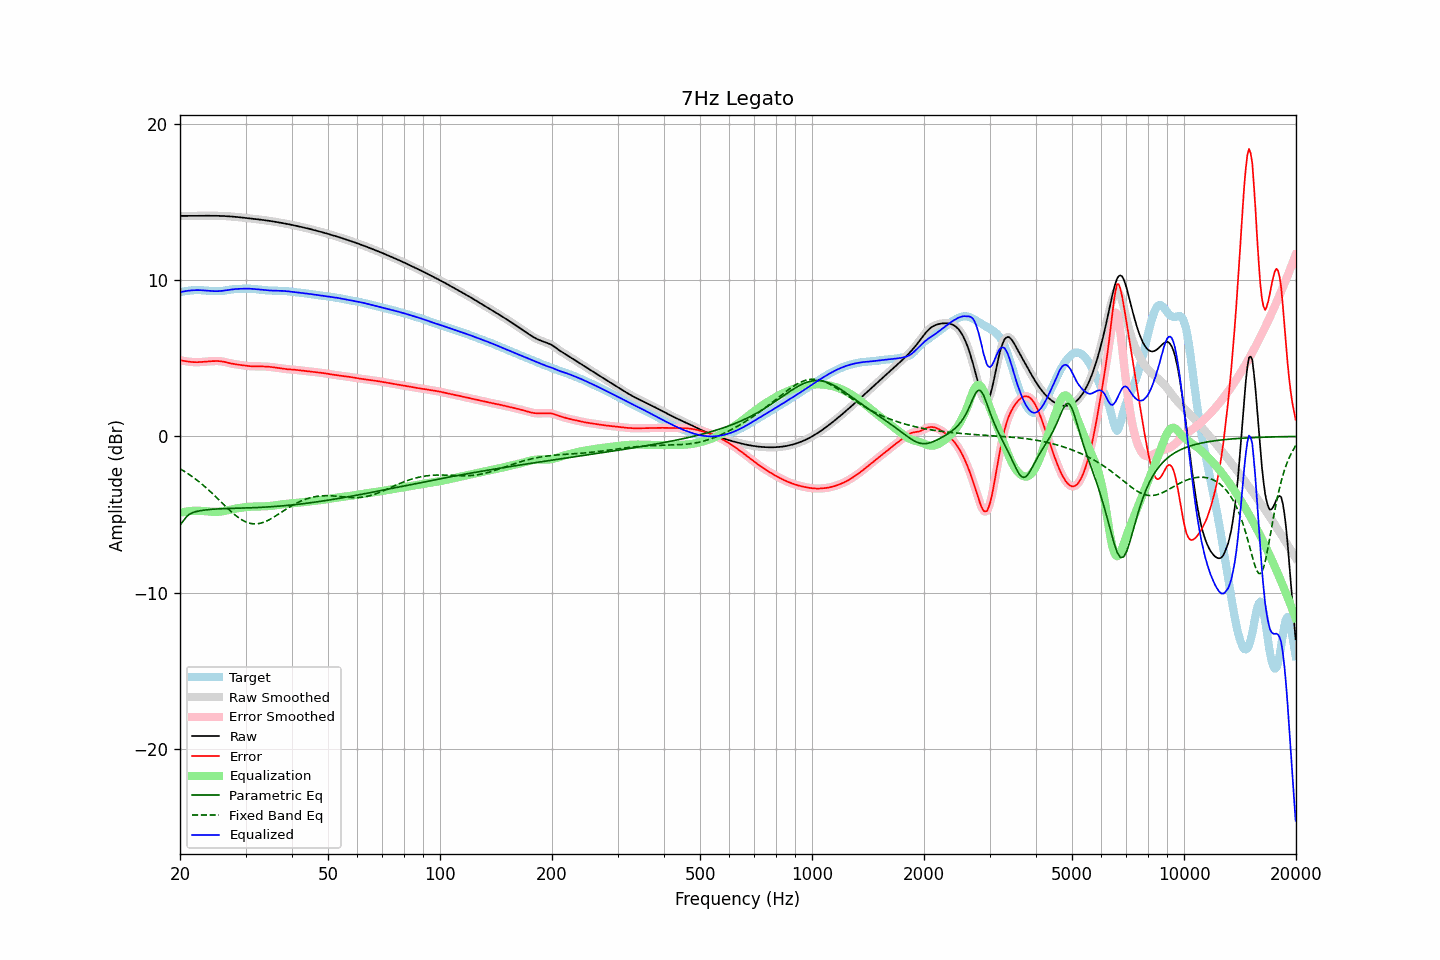

The file beside this chart, header and first rows:
frequency, raw, error, smoothed, error_smoothed, equalization, parametric_eq, fixed_band_eq, equalized_raw, equalized_smoothed, target
20.00, 14.13, 4.90, 14.13, 4.90, -4.90, -5.69, -2.07, 9.23, 9.23, 9.23
20.20, 14.13, 4.87, 14.13, 4.87, -4.87, -5.56, -2.13, 9.26, 9.26, 9.26
20.40, 14.13, 4.85, 14.13, 4.85, -4.85, -5.42, -2.19, 9.28, 9.28, 9.28
20.61, 14.13, 4.83, 14.13, 4.83, -4.83, -5.28, -2.26, 9.30, 9.30, 9.30
20.81, 14.13, 4.81, 14.13, 4.81, -4.81, -5.15, -2.32, 9.32, 9.32, 9.32
21.02, 14.13, 4.80, 14.13, 4.80, -4.80, -5.06, -2.39, 9.34, 9.34, 9.33
21.23, 14.13, 4.78, 14.13, 4.78, -4.78, -4.97, -2.46, 9.35, 9.35, 9.35
21.44, 14.13, 4.77, 14.13, 4.77, -4.77, -4.92, -2.53, 9.36, 9.36, 9.36
21.66, 14.13, 4.77, 14.13, 4.77, -4.77, -4.88, -2.60, 9.37, 9.37, 9.37
21.87, 14.13, 4.76, 14.13, 4.76, -4.76, -4.84, -2.68, 9.37, 9.37, 9.37
22.09, 14.13, 4.76, 14.13, 4.76, -4.76, -4.81, -2.75, 9.37, 9.37, 9.38
22.31, 14.14, 4.76, 14.14, 4.76, -4.76, -4.79, -2.84, 9.38, 9.38, 9.38
22.54, 14.14, 4.76, 14.14, 4.76, -4.76, -4.77, -2.92, 9.37, 9.37, 9.38
22.76, 14.14, 4.77, 14.14, 4.77, -4.77, -4.75, -3.00, 9.37, 9.37, 9.37
22.99, 14.14, 4.78, 14.14, 4.78, -4.78, -4.74, -3.09, 9.36, 9.36, 9.36
23.22, 14.14, 4.78, 14.14, 4.78, -4.78, -4.72, -3.17, 9.36, 9.36, 9.36
23.45, 14.14, 4.79, 14.14, 4.79, -4.79, -4.71, -3.26, 9.35, 9.35, 9.35
23.69, 14.14, 4.80, 14.14, 4.80, -4.80, -4.70, -3.36, 9.34, 9.34, 9.34
23.92, 14.14, 4.81, 14.14, 4.81, -4.81, -4.69, -3.45, 9.33, 9.33, 9.33
24.16, 14.14, 4.82, 14.14, 4.82, -4.82, -4.68, -3.54, 9.32, 9.32, 9.32
24.40, 14.14, 4.83, 14.14, 4.83, -4.83, -4.67, -3.64, 9.32, 9.32, 9.32
24.65, 14.14, 4.83, 14.14, 4.83, -4.83, -4.66, -3.74, 9.31, 9.31, 9.31
24.89, 14.14, 4.83, 14.14, 4.83, -4.83, -4.65, -3.84, 9.31, 9.31, 9.31
25.14, 14.14, 4.83, 14.14, 4.83, -4.83, -4.65, -3.94, 9.31, 9.31, 9.31
25.39, 14.13, 4.83, 14.13, 4.83, -4.83, -4.64, -4.04, 9.31, 9.31, 9.31
25.65, 14.13, 4.82, 14.13, 4.82, -4.82, -4.64, -4.14, 9.32, 9.32, 9.31
25.91, 14.13, 4.81, 14.13, 4.81, -4.80, -4.63, -4.24, 9.33, 9.33, 9.32
26.16, 14.12, 4.79, 14.12, 4.79, -4.79, -4.63, -4.34, 9.34, 9.34, 9.33
26.43, 14.12, 4.77, 14.12, 4.77, -4.77, -4.62, -4.44, 9.35, 9.35, 9.35
26.69, 14.11, 4.74, 14.11, 4.74, -4.74, -4.62, -4.54, 9.37, 9.37, 9.37
26.96, 14.11, 4.72, 14.11, 4.72, -4.72, -4.62, -4.64, 9.39, 9.39, 9.39
27.23, 14.10, 4.69, 14.10, 4.69, -4.70, -4.61, -4.74, 9.40, 9.40, 9.41
27.50, 14.09, 4.67, 14.09, 4.67, -4.68, -4.61, -4.83, 9.42, 9.42, 9.42
27.77, 14.08, 4.65, 14.08, 4.65, -4.65, -4.61, -4.92, 9.43, 9.43, 9.43
28.05, 14.07, 4.63, 14.07, 4.63, -4.64, -4.60, -5.01, 9.44, 9.44, 9.44
28.33, 14.07, 4.62, 14.07, 4.62, -4.62, -4.60, -5.09, 9.45, 9.45, 9.45
28.62, 14.06, 4.60, 14.06, 4.60, -4.60, -4.60, -5.17, 9.45, 9.45, 9.45
28.90, 14.04, 4.59, 14.04, 4.59, -4.59, -4.60, -5.24, 9.46, 9.46, 9.46
29.19, 14.03, 4.57, 14.03, 4.57, -4.57, -4.59, -5.31, 9.46, 9.46, 9.46
29.48, 14.02, 4.56, 14.02, 4.56, -4.56, -4.59, -5.37, 9.47, 9.47, 9.46
29.78, 14.01, 4.54, 14.01, 4.54, -4.54, -4.59, -5.43, 9.47, 9.47, 9.47
30.08, 14.00, 4.53, 14.00, 4.53, -4.53, -4.58, -5.48, 9.47, 9.47, 9.47
30.38, 13.99, 4.52, 13.99, 4.52, -4.52, -4.58, -5.52, 9.47, 9.47, 9.47
30.68, 13.98, 4.51, 13.98, 4.51, -4.51, -4.58, -5.55, 9.47, 9.47, 9.47
30.99, 13.96, 4.50, 13.96, 4.50, -4.50, -4.57, -5.58, 9.46, 9.46, 9.47
31.30, 13.95, 4.49, 13.95, 4.49, -4.50, -4.57, -5.59, 9.46, 9.46, 9.46
31.61, 13.94, 4.49, 13.94, 4.49, -4.49, -4.57, -5.60, 9.45, 9.45, 9.45
31.93, 13.93, 4.49, 13.93, 4.49, -4.49, -4.56, -5.60, 9.44, 9.44, 9.44
32.24, 13.92, 4.49, 13.92, 4.49, -4.49, -4.56, -5.60, 9.43, 9.43, 9.42
32.57, 13.90, 4.49, 13.90, 4.49, -4.49, -4.55, -5.58, 9.41, 9.41, 9.41
32.89, 13.89, 4.49, 13.89, 4.49, -4.49, -4.55, -5.56, 9.40, 9.40, 9.40
33.22, 13.88, 4.49, 13.88, 4.49, -4.49, -4.54, -5.53, 9.39, 9.39, 9.39
33.55, 13.86, 4.48, 13.86, 4.48, -4.48, -4.54, -5.50, 9.38, 9.38, 9.38
33.89, 13.85, 4.48, 13.85, 4.48, -4.48, -4.53, -5.46, 9.37, 9.37, 9.37
34.23, 13.84, 4.47, 13.84, 4.47, -4.47, -4.52, -5.41, 9.36, 9.36, 9.36
34.57, 13.82, 4.47, 13.82, 4.47, -4.46, -4.52, -5.36, 9.36, 9.36, 9.35
34.92, 13.81, 4.46, 13.81, 4.46, -4.46, -4.51, -5.31, 9.35, 9.35, 9.35
35.27, 13.79, 4.45, 13.79, 4.45, -4.44, -4.50, -5.25, 9.35, 9.35, 9.34
35.62, 13.77, 4.43, 13.77, 4.43, -4.43, -4.50, -5.19, 9.34, 9.34, 9.34
35.97, 13.76, 4.42, 13.76, 4.42, -4.42, -4.49, -5.13, 9.34, 9.34, 9.34
... 635 more rows
